Run: headless pygame with SDL's dummy video driver; simulated clock (each Clock.tick advances the game by its frame time, no real sleeping); random seed 0; keys injected as events and as key.get_pressed() state; no mouse input.
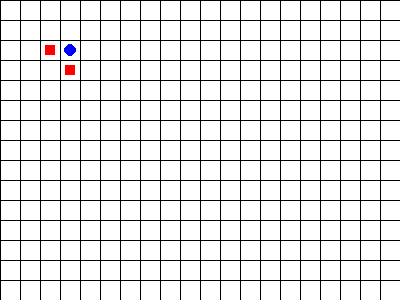
Frame 1 of 4 · flips 1–60 · no input
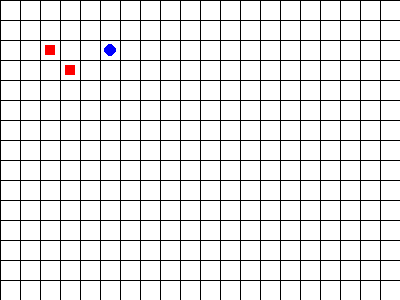
Frame 2 of 4 · flips 61–180 · tapped SPACE, RETURN · held RIGHT (→), D
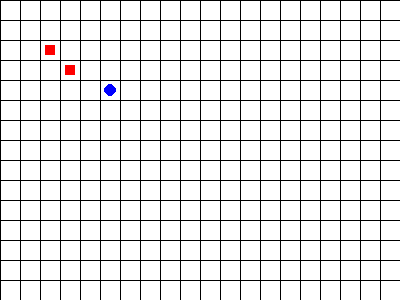
Frame 3 of 4 · flips 181–300 · held DOWN (↓), S
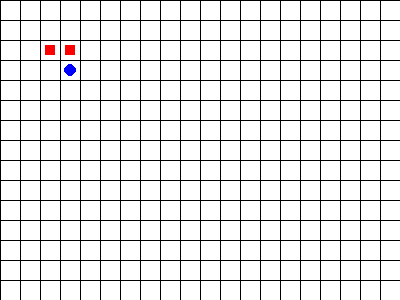
Frame 4 of 4 · flips 301–420 · held LEFT (←), A, UP (↑), W

The pygame program that drew these frames:

import pygame
import sys

# Constants
SCREEN_WIDTH = 400
SCREEN_HEIGHT = 300
CELL_SIZE = 20
FPS = 60
BLACK = (0, 0, 0)
WHITE = (255, 255, 255)
RED = (255, 0, 0)
GREEN = (0, 255, 0)
BLUE = (0, 0, 255)

# Initialize Pygame
pygame.init()
screen = pygame.display.set_mode((SCREEN_WIDTH, SCREEN_HEIGHT))
clock = pygame.time.Clock()

class Entity:
    def __init__(self, x, y):
        self.x = x
        self.y = y

class Player(Entity):
    def draw(self):
        pygame.draw.circle(screen, BLUE, (self.x * CELL_SIZE + CELL_SIZE//2, self.y * CELL_SIZE + CELL_SIZE//2), CELL_SIZE//3)

class Box(Entity):
    def __init__(self, x, y):
        super().__init__(x, y)
        self.target = False

    def draw(self):
        color = RED if not self.target else GREEN
        pygame.draw.rect(screen, color, (self.x * CELL_SIZE + CELL_SIZE//4, self.y * CELL_SIZE + CELL_SIZE//4, CELL_SIZE//2, CELL_SIZE//2))

class Wall(Entity):
    def __init__(self, x, y):
        super().__init__(x, y)
        self.blocked = True

    def draw(self):
        pygame.draw.rect(screen, BLACK, (self.x * CELL_SIZE, self.y * CELL_SIZE, CELL_SIZE, CELL_SIZE))

def create_level():
    global player, boxes, targets
    # Create walls
    walls = [[True if x == 0 or x == (SCREEN_WIDTH//CELL_SIZE)-1 else False for y in range(SCREEN_HEIGHT//CELL_SIZE)] for x in range(SCREEN_WIDTH//CELL_SIZE)]
    for x in range(SCREEN_WIDTH//CELL_SIZE):
        for y in range(SCREEN_HEIGHT//CELL_SIZE):
            if walls[x][y]:
                Wall(x, y)
    
    # Create player
    player = Player(3, 2)
    
    # Create boxes and targets
    boxes = [Box(2,2), Box(3,3)]
    targets = [(1,1), (4,4)]
    for box in boxes:
        if (box.x, box.y) in targets:
            box.target = True

def draw_grid():
    for x in range(0, SCREEN_WIDTH, CELL_SIZE):
        pygame.draw.line(screen, BLACK, (x, 0), (x, SCREEN_HEIGHT))
    for y in range(0, SCREEN_HEIGHT, CELL_SIZE):
        pygame.draw.line(screen, BLACK, (0, y), (SCREEN_WIDTH, y))

def check_win():
    return all((box.x, box.y) in targets for box in boxes)

def move_player(dx, dy):
    new_x = player.x + dx
    new_y = player.y + dy
    
    # Check if moving into a wall or box
    blocked = False
    for entity in [player] + walls:
        if isinstance(entity, Wall) and (new_x == entity.x and new_y == entity.y):
            blocked = True
            break
    
    if not blocked:
        for i, box in enumerate(boxes):
            if box.x == player.x + dx and box.y == player.y + dy:
                # Try to push box
                next_cell_x = box.x + dx
                next_cell_y = box.y + dy
                can_push = True
                
                # Check if pushing into wall or another box
                for e in walls + boxes:
                    if isinstance(e, Wall) and (next_cell_x == e.x and next_cell_y == e.y):
                        can_push = False
                        break
                    if isinstance(e, Box) and (e != box) and (next_cell_x == e.x and next_cell_y == e.y):
                        can_push = False
                        break
                
                if can_push:
                    boxes[i].x += dx
                    boxes[i].y += dy
                    blocked = True  # Prevent player from moving through pushed box
        
        if not blocked:
            player.x = new_x
            player.y = new_y

# Game setup
walls = []
boxes = []
targets = []
create_level()

while True:
    screen.fill(WHITE)
    
    for event in pygame.event.get():
        if event.type == pygame.QUIT:
            pygame.quit()
            sys.exit()
        elif event.type == pygame.KEYDOWN:
            dx, dy = 0, 0
            if (event.key == pygame.K_LEFT or event.key == ord('a')):
                dx = -1
            elif (event.key == pygame.K_RIGHT or event.key == ord('d')):
                dx = 1
            elif (event.key == pygame.K_UP or event.key == ord('w')):
                dy = -1
            elif (event.key == pygame.K_DOWN or event.key == ord('s')):
                dy = 1
            
            move_player(dx, dy)
    
    # Draw all elements
    draw_grid()
    player.draw()
    
    for box in boxes:
        box.draw()
    
    for wall in walls:
        wall.draw()
    
    if check_win():
        font = pygame.font.Font(None, 36)
        text = font.render("You Win!", True, GREEN)
        screen.blit(text, (SCREEN_WIDTH//2 - text.get_width()//2, SCREEN_HEIGHT//2 - text.get_height()//2))
    
    pygame.display.flip()
    clock.tick(FPS)
